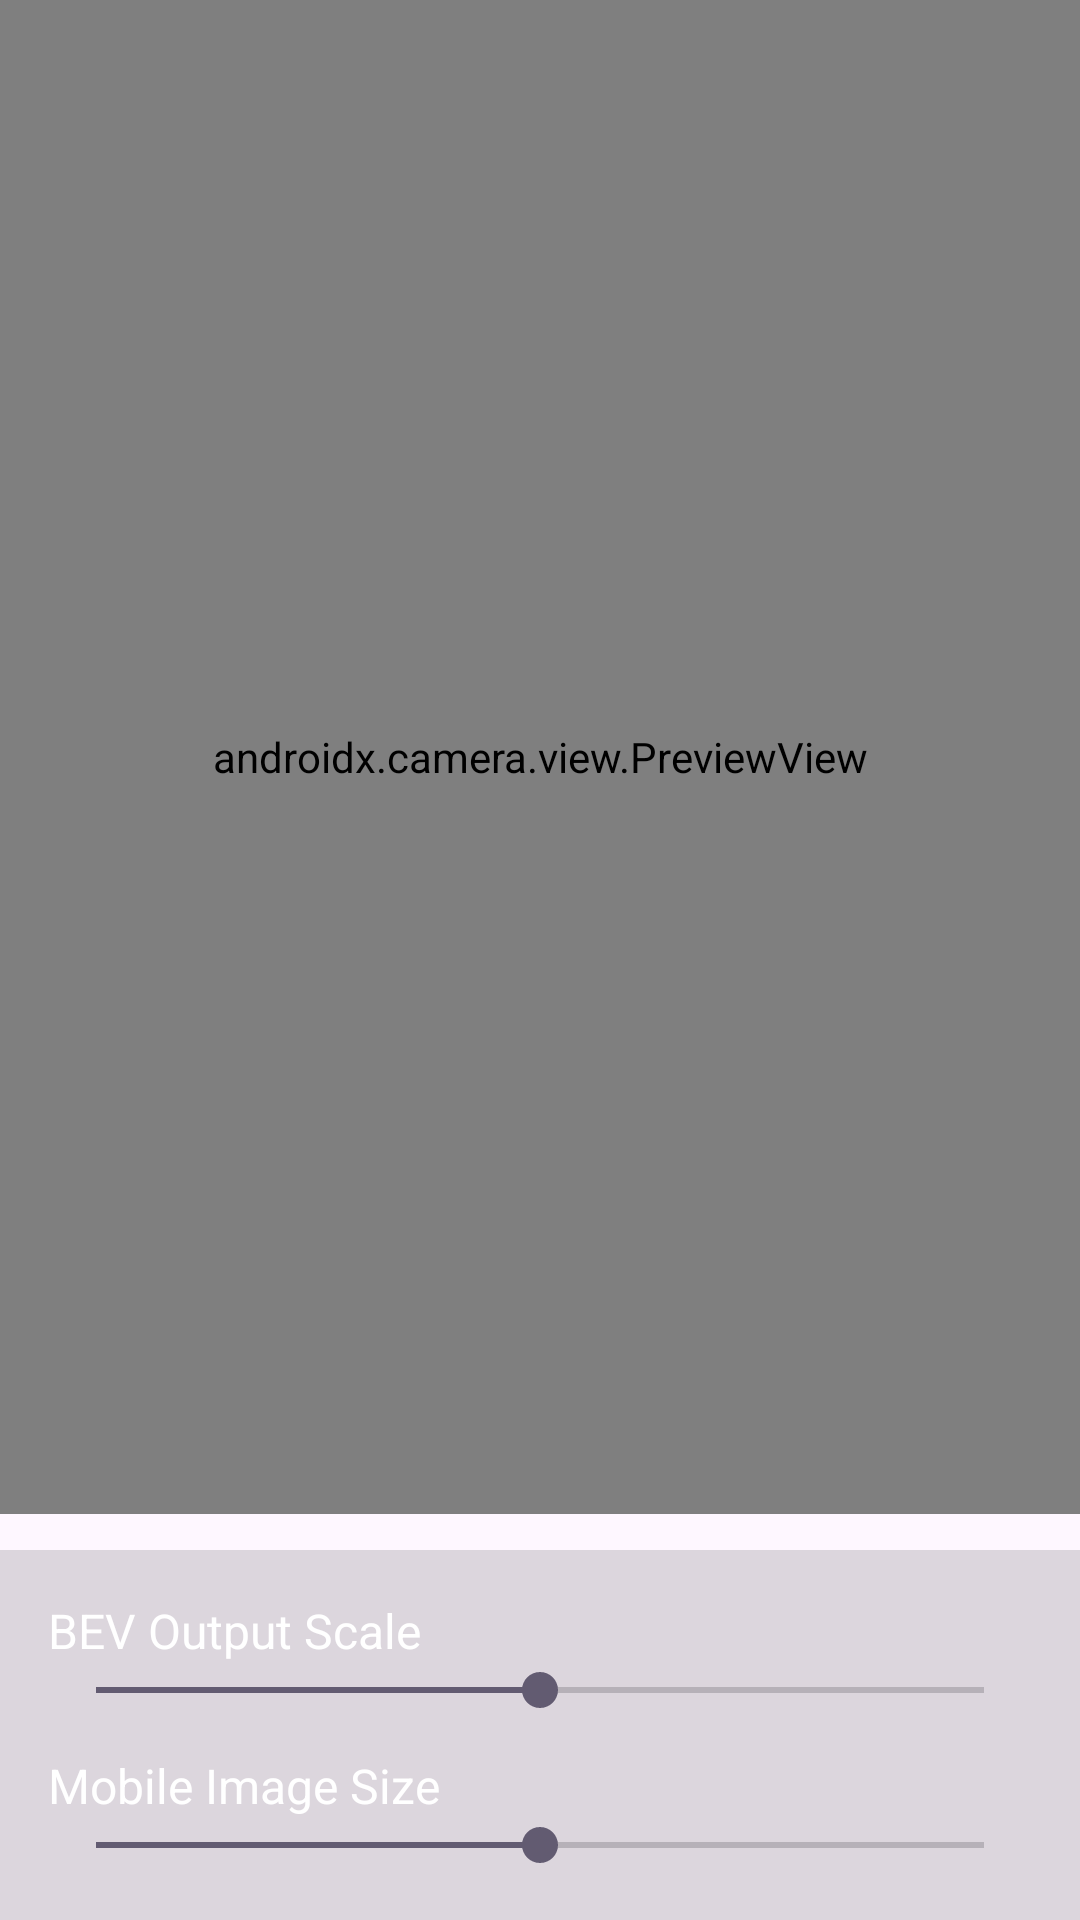

Here is an Android app screen rendered from its layout file. Give the layout XML and the strings, colors and styles it references.
<!-- AndroidManifest.xml: application theme Theme.Material3.DayNight.NoActionBar -->
<!-- res/layout/fragment_camera.xml -->
<?xml version="1.0" encoding="utf-8"?>
<androidx.constraintlayout.widget.ConstraintLayout
    xmlns:android="http://schemas.android.com/apk/res/android"
    xmlns:app="http://schemas.android.com/apk/res-auto"
    xmlns:tools="http://schemas.android.com/tools"
    android:layout_width="match_parent"
    android:layout_height="match_parent"
    tools:context=".CameraFragment">

    
    <androidx.camera.view.PreviewView
        android:id="@+id/previewView"
        android:layout_width="match_parent"
        android:layout_height="0dp"
        android:layout_marginBottom="12dp"
        app:implementationMode="performance"
        app:scaleType="fitCenter"
        app:layout_constraintTop_toTopOf="parent"
        app:layout_constraintBottom_toTopOf="@+id/scaleControls" />

    
    <LinearLayout
        android:id="@+id/scaleControls"
        android:layout_width="match_parent"
        android:layout_height="wrap_content"
        android:orientation="vertical"
        android:padding="16dp"
        android:background="#22000000"
        app:layout_constraintBottom_toBottomOf="parent"
        app:layout_constraintStart_toStartOf="parent"
        app:layout_constraintEnd_toEndOf="parent">

        
        <TextView
            android:id="@+id/bevScaleLabel"
            android:layout_width="wrap_content"
            android:layout_height="wrap_content"
            android:text="BEV Output Scale"
            android:textColor="#FFFFFF"
            android:textSize="16sp" />

        
        <SeekBar
            android:id="@+id/bevScaleSeek"
            android:layout_width="match_parent"
            android:layout_height="wrap_content"
            android:max="400"
            android:progress="200" />

        
        <Space
            android:layout_width="0dp"
            android:layout_height="12dp" />

        
        <TextView
            android:id="@+id/inputScaleLabel"
            android:layout_width="wrap_content"
            android:layout_height="wrap_content"
            android:text="Mobile Image Size"
            android:textColor="#FFFFFF"
            android:textSize="16sp" />

        
        <SeekBar
            android:id="@+id/inputScaleSeek"
            android:layout_width="match_parent"
            android:layout_height="wrap_content"
            android:max="200"
            android:progress="100" />

    </LinearLayout>

</androidx.constraintlayout.widget.ConstraintLayout>
<!-- resources referenced by this layout -->
<resources>

</resources>
